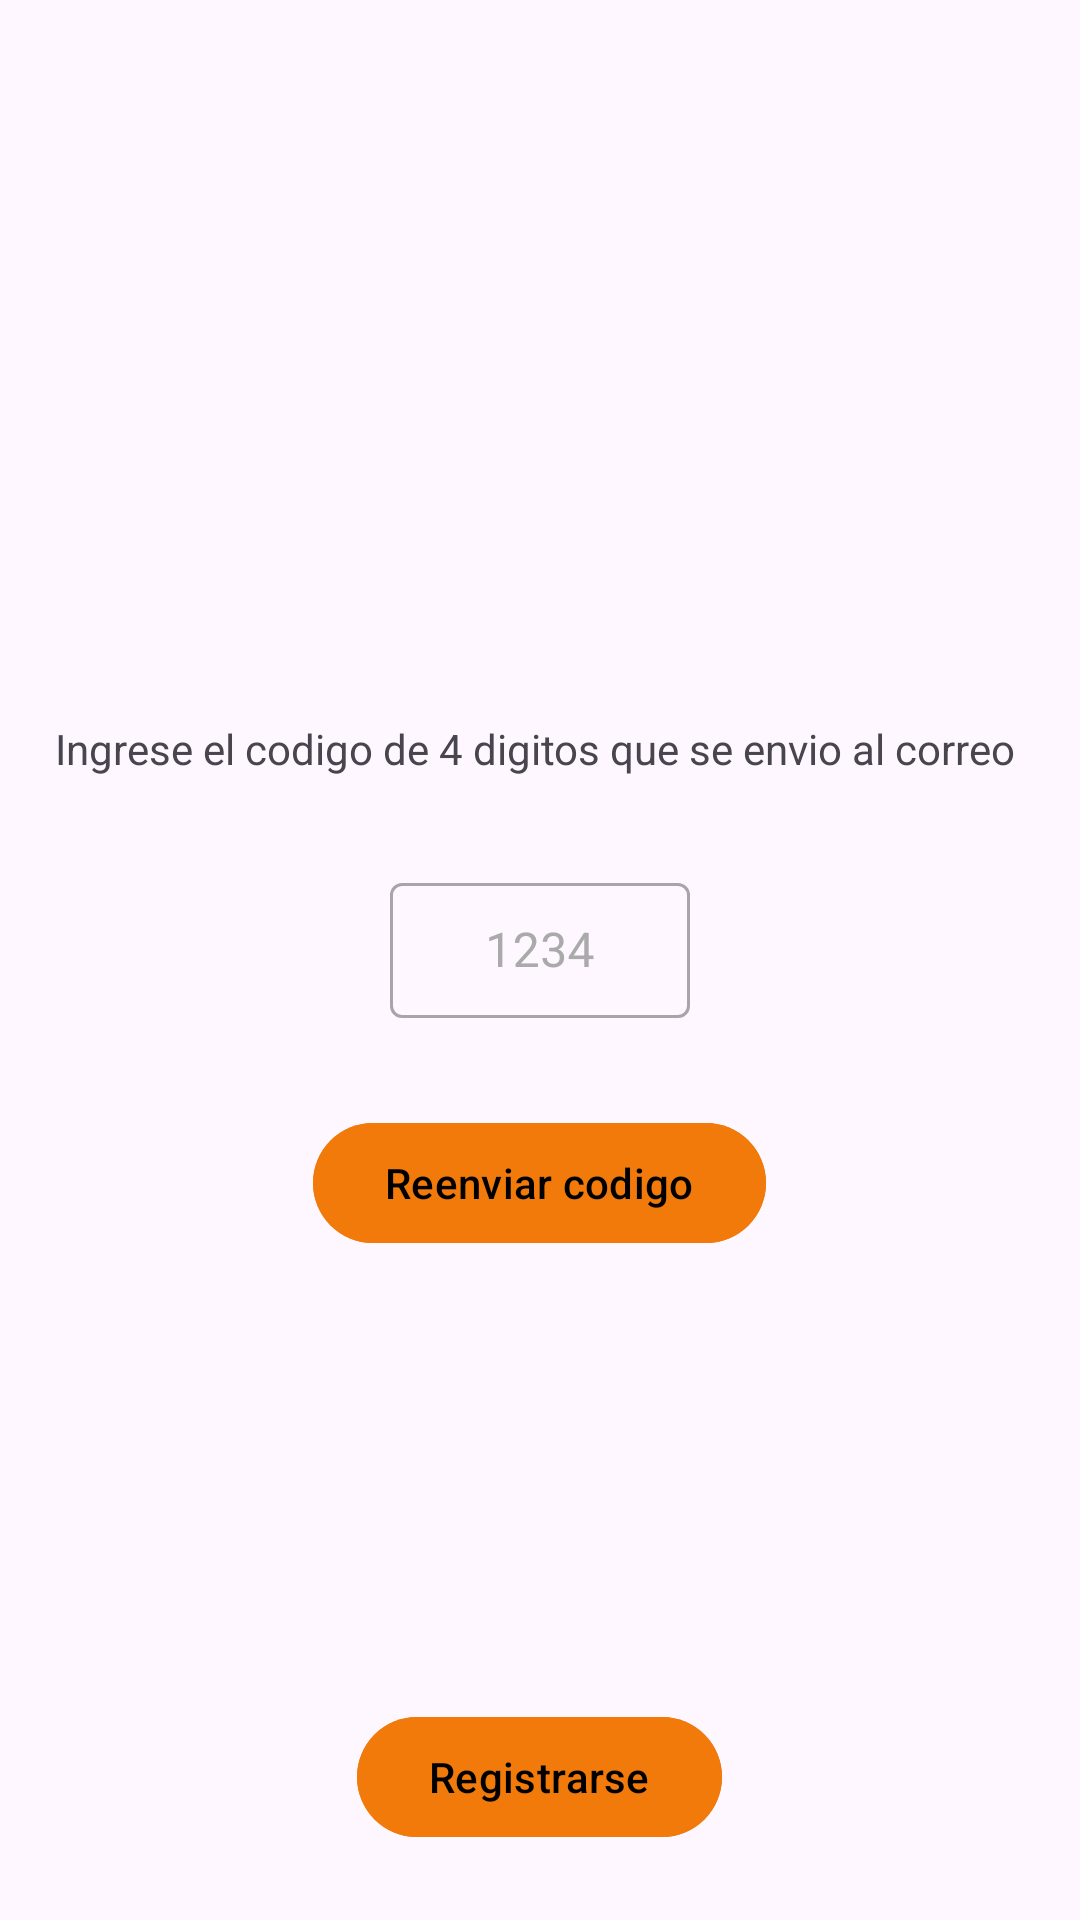

Layout XML and referenced resources for this Android screen:
<!-- AndroidManifest.xml: application theme Theme.Supermercado_el_Economico -->
<!-- res/layout/activity_registro_token.xml -->
<?xml version="1.0" encoding="utf-8"?>
<RelativeLayout xmlns:android="http://schemas.android.com/apk/res/android"
    xmlns:app="http://schemas.android.com/apk/res-auto"
    xmlns:tools="http://schemas.android.com/tools"
    android:layout_width="match_parent"
    android:layout_height="match_parent"
    tools:context=".registro_token">


    <ImageView
        android:id="@+id/logoeco"
        android:layout_width="match_parent"
        android:layout_height="100dp"
        android:layout_marginTop="100dp"
        tools:srcCompat="@tools:sample/avatars" />


    <TextView
        android:id="@+id/textView2"
        android:layout_width="wrap_content"
        android:layout_height="wrap_content"
        android:layout_below="@+id/logoeco"
        android:layout_marginStart="10dp"
        android:layout_marginTop="40dp"
        android:layout_marginBottom="10dp"
        android:layout_centerHorizontal="true"
        android:text="Ingrese el codigo de 4 digitos que se envio al correo " />

    <com.google.android.material.textfield.TextInputLayout
        android:id="@+id/txtcodep"
        style="@style/Widget.MaterialComponents.TextInputLayout.OutlinedBox"
        android:layout_width="100dp"
        android:layout_height="wrap_content"
        android:layout_below="@+id/textView2"
        android:layout_marginStart="20dp"
        android:layout_marginTop="20dp"
        android:layout_marginEnd="20dp"
        android:layout_marginBottom="1dp"
        android:layout_centerHorizontal="true"
        android:textColorHint="@android:color/darker_gray"
        android:hint="1234"
        app:boxBackgroundMode="outline">

        <com.google.android.material.textfield.TextInputEditText
            android:id="@+id/txtcodeh"
            android:layout_width="match_parent"
            android:layout_height="45dp"
            android:inputType="text"
            android:gravity="center"
            android:textColor="@color/black" />
    </com.google.android.material.textfield.TextInputLayout>

    <com.google.android.material.button.MaterialButton
        android:id="@+id/btnRenvio"
        android:layout_width="wrap_content"
        android:layout_height="wrap_content"
        android:layout_below="@id/txtcodep"
        android:layout_marginTop="30dp"
        android:layout_marginEnd="133dp"
        android:layout_marginBottom="100dp"
        android:backgroundTint="#F17A0A"
        android:onClick="foto"
        android:layout_centerHorizontal="true"
        android:text="Reenviar codigo"
        android:textColor="@color/black" />

    <com.google.android.material.button.MaterialButton
        android:id="@+id/btnRegistro"
        android:layout_width="wrap_content"
        android:layout_height="wrap_content"
        android:layout_below="@id/btnRenvio"
        android:layout_centerHorizontal="true"
        android:layout_marginTop="50dp"
        android:layout_marginEnd="133dp"
        android:layout_marginBottom="10dp"
        android:backgroundTint="#F17A0A"
        android:onClick="foto"
        android:text="Registrarse"
        android:textColor="@color/black" />

</RelativeLayout>
<!-- resources referenced by this layout -->
<resources>
  <style name="Theme.Supermercado_el_Economico" parent="Base.Theme.Supermercado_el_Economico" />
  <style name="Base.Theme.Supermercado_el_Economico" parent="Theme.Material3.DayNight.NoActionBar">
          
          
      </style>
  <!-- not gathered from this repository: default colours our renderer supplied (Android Studio template values) -->
  <color name="black">#FF000000</color>
</resources>
